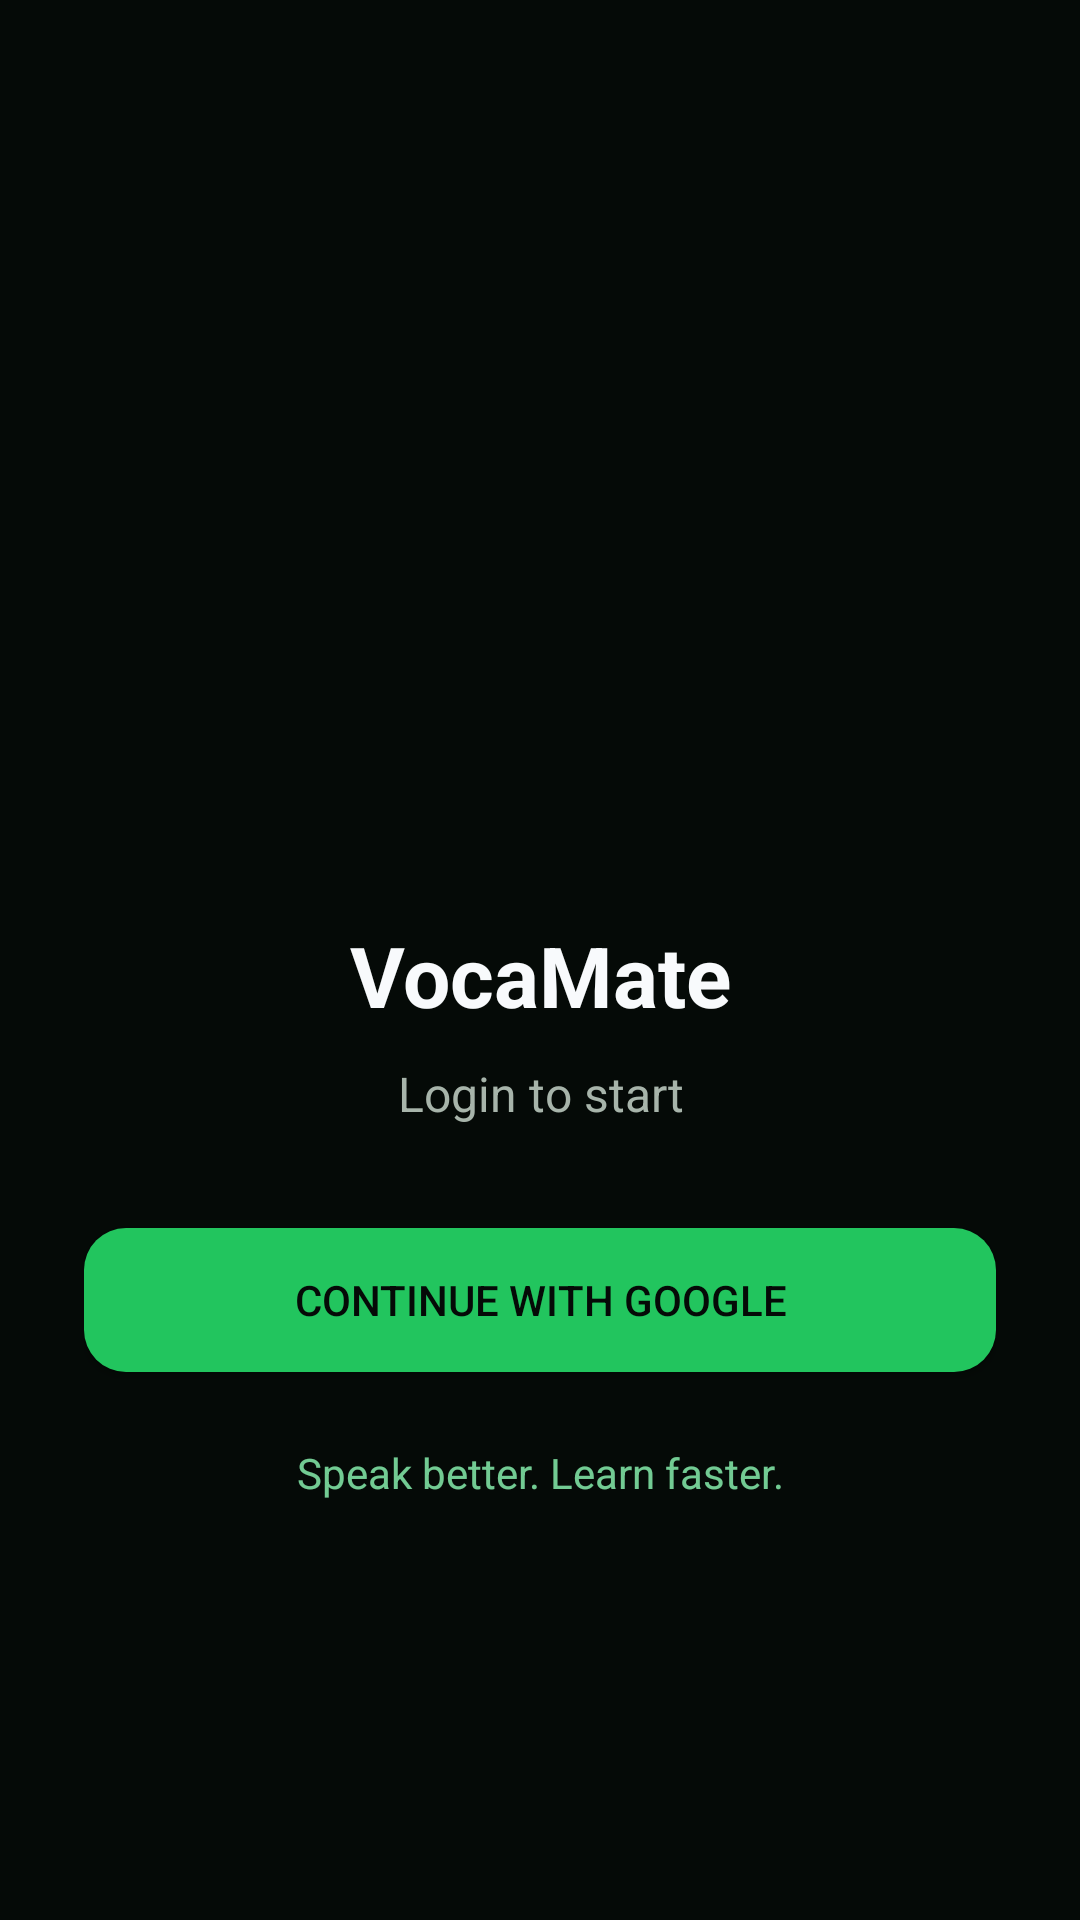

The Android layout XML behind this screen, and the referenced resources:
<!-- AndroidManifest.xml: application theme Theme.VocaMate -->
<!-- res/layout/loginactivity.xml -->
<?xml version="1.0" encoding="utf-8"?>
<LinearLayout xmlns:android="http://schemas.android.com/apk/res/android"
    android:layout_width="match_parent"
    android:layout_height="match_parent"
    android:orientation="vertical"
    android:gravity="center"
    android:background="@color/bg_dark"
    android:fitsSystemWindows="true"
    android:paddingStart="28dp"
    android:paddingEnd="28dp"
    android:paddingTop="36dp"
    android:paddingBottom="28dp">

    <ImageView
        android:layout_width="135dp"
        android:layout_height="135dp"
        android:src="@drawable/vocamatelogo"
        android:contentDescription="VocaMate Logo"
        android:scaleType="centerCrop"
        android:layout_marginBottom="24dp" />

    <TextView
        android:layout_width="wrap_content"
        android:layout_height="wrap_content"
        android:text="VocaMate"
        android:textColor="@color/text_main"
        android:textSize="28sp"
        android:textStyle="bold"
        android:gravity="center"
        android:layout_marginBottom="10dp" />

    <TextView
        android:layout_width="match_parent"
        android:layout_height="wrap_content"
        android:text="Login to start"
        android:textColor="@color/text_secondary"
        android:textSize="16sp"
        android:gravity="center"
        android:lineSpacingExtra="4dp"
        android:layout_marginBottom="34dp" />

    <Button
        android:id="@+id/btnGoogleLogin"
        android:layout_width="match_parent"
        android:layout_height="wrap_content"
        android:text="Continue with Google"
        android:textColor="@color/bg_dark"
        android:background="@drawable/button_primary" />

    <TextView
        android:layout_width="match_parent"
        android:layout_height="wrap_content"
        android:text="Speak better. Learn faster."
        android:textColor="@color/primary_green_light"
        android:textSize="14sp"
        android:gravity="center"
        android:alpha="0.85"
        android:layout_marginTop="24dp" />

</LinearLayout>
<!-- resources referenced by this layout -->
<resources>
  <color name="bg_dark">#050A07</color>
  <color name="primary_green_light">#86EFAC</color>
  <color name="text_main">#F8FAFC</color>
  <color name="text_secondary">#A7B4AA</color>
  <!-- drawable button_primary (drawable) -->
  <?xml version="1.0" encoding="utf-8"?>
  <shape xmlns:android="http://schemas.android.com/apk/res/android">
      <solid android:color="@color/primary_green" />
  
      <corners android:radius="14dp" />
  
      <padding
          android:left="16dp"
          android:right="16dp"
          android:top="12dp"
          android:bottom="12dp" />
  </shape>
  <style name="Theme.VocaMate" parent="Base.Theme.VocaMate" />
  <color name="primary_green">#22C55E</color>
  <style name="Base.Theme.VocaMate" parent="Theme.Material3.DayNight.NoActionBar">
          <item name="colorPrimary">@color/primary_green</item>
          <item name="colorPrimaryVariant">@color/primary_green_dark</item>
          <item name="android:windowBackground">@color/bg_dark</item>
          <item name="android:statusBarColor">@color/bg_dark</item>
          <item name="android:navigationBarColor">@color/bg_dark</item>
      </style>
  <color name="primary_green_dark">#16A34A</color>
</resources>
